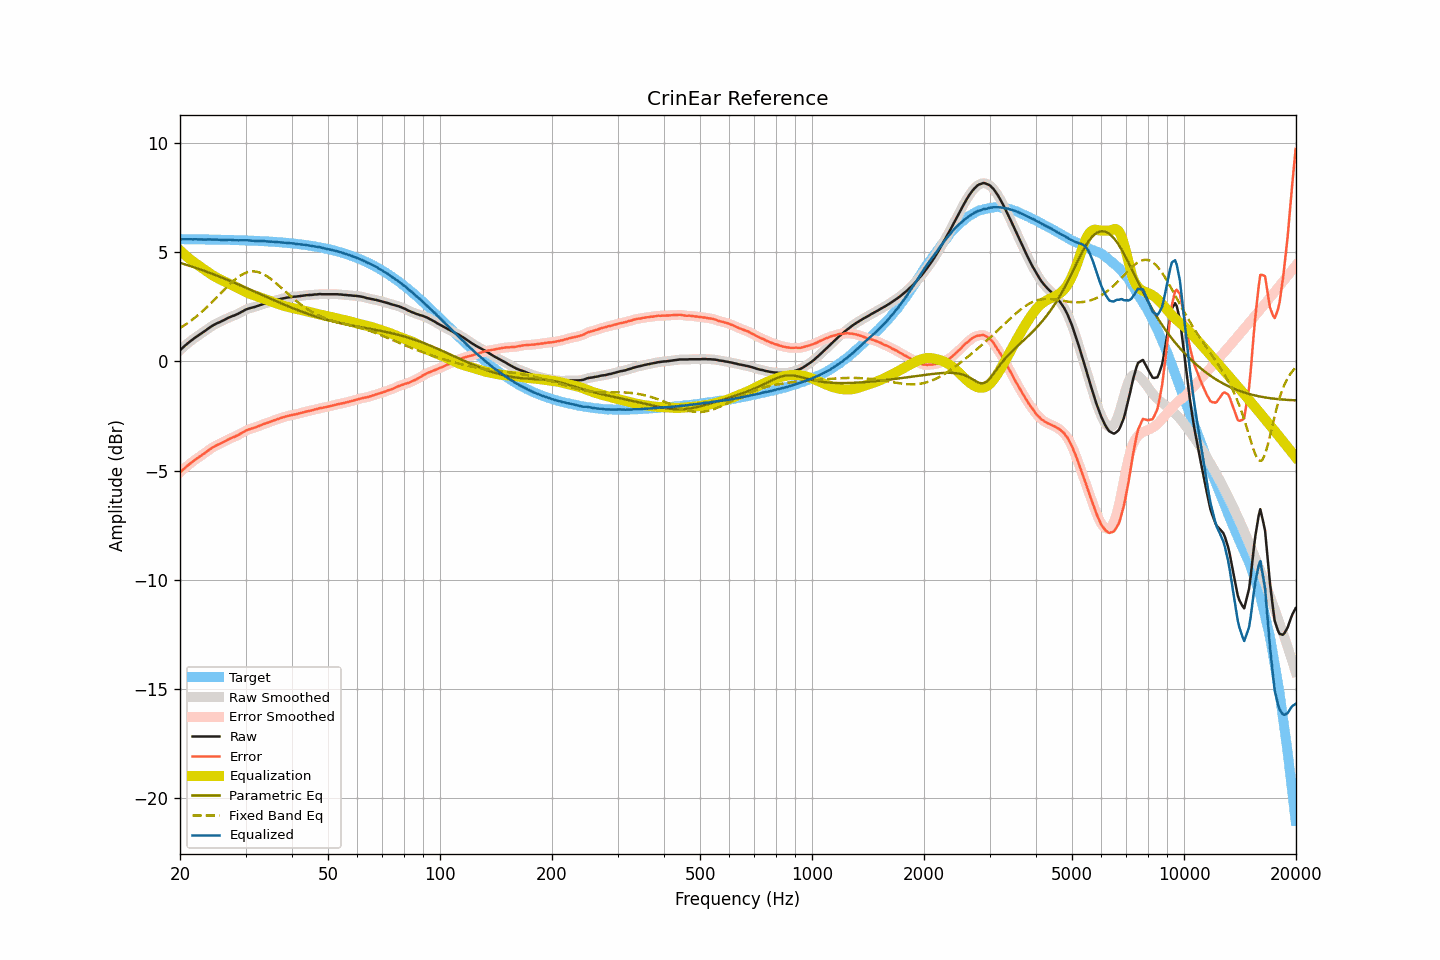

The table this chart was drawn from, first rows:
frequency, raw, smoothed, error, error_smoothed, equalization, parametric_eq, fixed_band_eq, equalized_raw, equalized_smoothed, target
20.00, 0.51, 0.51, -5.09, -5.09, 5.09, 4.52, 1.53, 5.60, 5.60, 5.60
20.20, 0.58, 0.58, -5.02, -5.02, 5.02, 4.50, 1.58, 5.60, 5.60, 5.60
20.40, 0.65, 0.65, -4.95, -4.95, 4.95, 4.48, 1.62, 5.60, 5.60, 5.60
20.61, 0.72, 0.72, -4.88, -4.88, 4.89, 4.45, 1.67, 5.61, 5.61, 5.60
20.81, 0.78, 0.78, -4.82, -4.82, 4.82, 4.43, 1.72, 5.60, 5.60, 5.60
21.02, 0.84, 0.84, -4.76, -4.76, 4.76, 4.41, 1.77, 5.60, 5.60, 5.60
21.23, 0.90, 0.90, -4.70, -4.70, 4.70, 4.38, 1.82, 5.60, 5.60, 5.60
21.44, 0.96, 0.96, -4.64, -4.64, 4.64, 4.36, 1.88, 5.60, 5.60, 5.60
21.66, 1.01, 1.01, -4.59, -4.58, 4.58, 4.33, 1.93, 5.60, 5.60, 5.60
21.87, 1.07, 1.07, -4.53, -4.53, 4.53, 4.31, 1.99, 5.60, 5.60, 5.60
22.09, 1.12, 1.12, -4.48, -4.48, 4.48, 4.29, 2.05, 5.60, 5.60, 5.60
22.31, 1.17, 1.17, -4.43, -4.42, 4.43, 4.26, 2.11, 5.60, 5.60, 5.60
22.54, 1.22, 1.22, -4.38, -4.37, 4.37, 4.23, 2.17, 5.59, 5.59, 5.60
22.76, 1.27, 1.27, -4.32, -4.32, 4.32, 4.21, 2.24, 5.59, 5.59, 5.59
22.99, 1.32, 1.32, -4.27, -4.27, 4.27, 4.18, 2.30, 5.59, 5.59, 5.59
23.22, 1.37, 1.37, -4.22, -4.22, 4.22, 4.16, 2.37, 5.59, 5.59, 5.59
23.45, 1.42, 1.42, -4.17, -4.17, 4.16, 4.13, 2.44, 5.59, 5.59, 5.59
23.69, 1.48, 1.48, -4.11, -4.11, 4.11, 4.10, 2.51, 5.59, 5.59, 5.59
23.92, 1.53, 1.53, -4.06, -4.06, 4.06, 4.07, 2.58, 5.59, 5.59, 5.59
24.16, 1.58, 1.58, -4.01, -4.01, 4.01, 4.05, 2.65, 5.59, 5.59, 5.59
24.40, 1.63, 1.63, -3.96, -3.96, 3.96, 4.02, 2.72, 5.59, 5.59, 5.59
24.65, 1.67, 1.67, -3.92, -3.91, 3.92, 3.99, 2.80, 5.59, 5.59, 5.59
24.89, 1.71, 1.71, -3.87, -3.87, 3.88, 3.96, 2.87, 5.59, 5.59, 5.58
25.14, 1.75, 1.75, -3.83, -3.84, 3.84, 3.93, 2.95, 5.59, 5.58, 5.58
25.39, 1.78, 1.78, -3.80, -3.80, 3.80, 3.90, 3.02, 5.58, 5.58, 5.58
25.65, 1.81, 1.81, -3.77, -3.77, 3.76, 3.88, 3.10, 5.57, 5.58, 5.58
25.91, 1.85, 1.85, -3.73, -3.73, 3.73, 3.85, 3.18, 5.58, 5.57, 5.58
26.16, 1.88, 1.88, -3.70, -3.69, 3.69, 3.82, 3.25, 5.57, 5.57, 5.58
26.43, 1.92, 1.92, -3.66, -3.65, 3.65, 3.79, 3.33, 5.57, 5.57, 5.58
26.69, 1.96, 1.96, -3.61, -3.61, 3.62, 3.76, 3.40, 5.58, 5.58, 5.57
26.96, 2.00, 2.00, -3.57, -3.57, 3.58, 3.73, 3.47, 5.58, 5.58, 5.57
27.23, 2.03, 2.03, -3.54, -3.54, 3.55, 3.70, 3.54, 5.58, 5.58, 5.57
27.50, 2.06, 2.06, -3.51, -3.51, 3.51, 3.66, 3.61, 5.57, 5.57, 5.57
27.77, 2.09, 2.09, -3.48, -3.48, 3.48, 3.63, 3.68, 5.57, 5.57, 5.57
28.05, 2.11, 2.12, -3.45, -3.45, 3.44, 3.60, 3.74, 5.55, 5.56, 5.56
28.33, 2.15, 2.15, -3.41, -3.41, 3.41, 3.57, 3.80, 5.56, 5.56, 5.56
28.62, 2.18, 2.18, -3.38, -3.38, 3.37, 3.54, 3.86, 5.55, 5.55, 5.56
28.90, 2.22, 2.22, -3.34, -3.34, 3.33, 3.51, 3.91, 5.55, 5.55, 5.56
29.19, 2.26, 2.26, -3.29, -3.30, 3.29, 3.48, 3.96, 5.55, 5.55, 5.56
29.48, 2.30, 2.30, -3.25, -3.25, 3.25, 3.44, 4.00, 5.55, 5.55, 5.55
29.78, 2.34, 2.34, -3.21, -3.21, 3.21, 3.41, 4.04, 5.55, 5.56, 5.55
30.08, 2.38, 2.38, -3.17, -3.17, 3.18, 3.38, 4.06, 5.56, 5.56, 5.55
30.38, 2.41, 2.41, -3.14, -3.14, 3.15, 3.35, 4.09, 5.56, 5.55, 5.55
30.68, 2.43, 2.43, -3.11, -3.11, 3.12, 3.31, 4.11, 5.55, 5.55, 5.54
30.99, 2.45, 2.45, -3.09, -3.09, 3.09, 3.28, 4.12, 5.54, 5.54, 5.54
31.30, 2.47, 2.47, -3.07, -3.07, 3.06, 3.25, 4.13, 5.53, 5.53, 5.54
31.61, 2.49, 2.49, -3.04, -3.04, 3.04, 3.22, 4.13, 5.53, 5.53, 5.53
31.93, 2.51, 2.51, -3.02, -3.02, 3.01, 3.18, 4.12, 5.52, 5.52, 5.53
32.24, 2.54, 2.54, -2.99, -2.99, 2.99, 3.15, 4.11, 5.53, 5.52, 5.53
32.57, 2.56, 2.56, -2.96, -2.96, 2.96, 3.12, 4.09, 5.52, 5.52, 5.52
32.89, 2.59, 2.59, -2.93, -2.93, 2.93, 3.08, 4.06, 5.52, 5.52, 5.52
33.22, 2.61, 2.61, -2.90, -2.90, 2.90, 3.05, 4.03, 5.52, 5.52, 5.52
33.55, 2.64, 2.64, -2.87, -2.87, 2.88, 3.02, 4.00, 5.52, 5.52, 5.51
33.89, 2.66, 2.66, -2.85, -2.85, 2.85, 2.99, 3.96, 5.51, 5.51, 5.51
34.23, 2.68, 2.68, -2.82, -2.82, 2.82, 2.95, 3.91, 5.50, 5.50, 5.50
34.57, 2.70, 2.70, -2.80, -2.80, 2.80, 2.92, 3.86, 5.50, 5.50, 5.50
34.92, 2.72, 2.72, -2.77, -2.77, 2.77, 2.89, 3.81, 5.49, 5.49, 5.49
35.27, 2.75, 2.75, -2.74, -2.74, 2.74, 2.85, 3.75, 5.49, 5.49, 5.49
35.62, 2.77, 2.77, -2.71, -2.71, 2.72, 2.82, 3.70, 5.49, 5.49, 5.49
35.97, 2.79, 2.79, -2.69, -2.69, 2.69, 2.79, 3.63, 5.48, 5.48, 5.48
... 635 more rows
